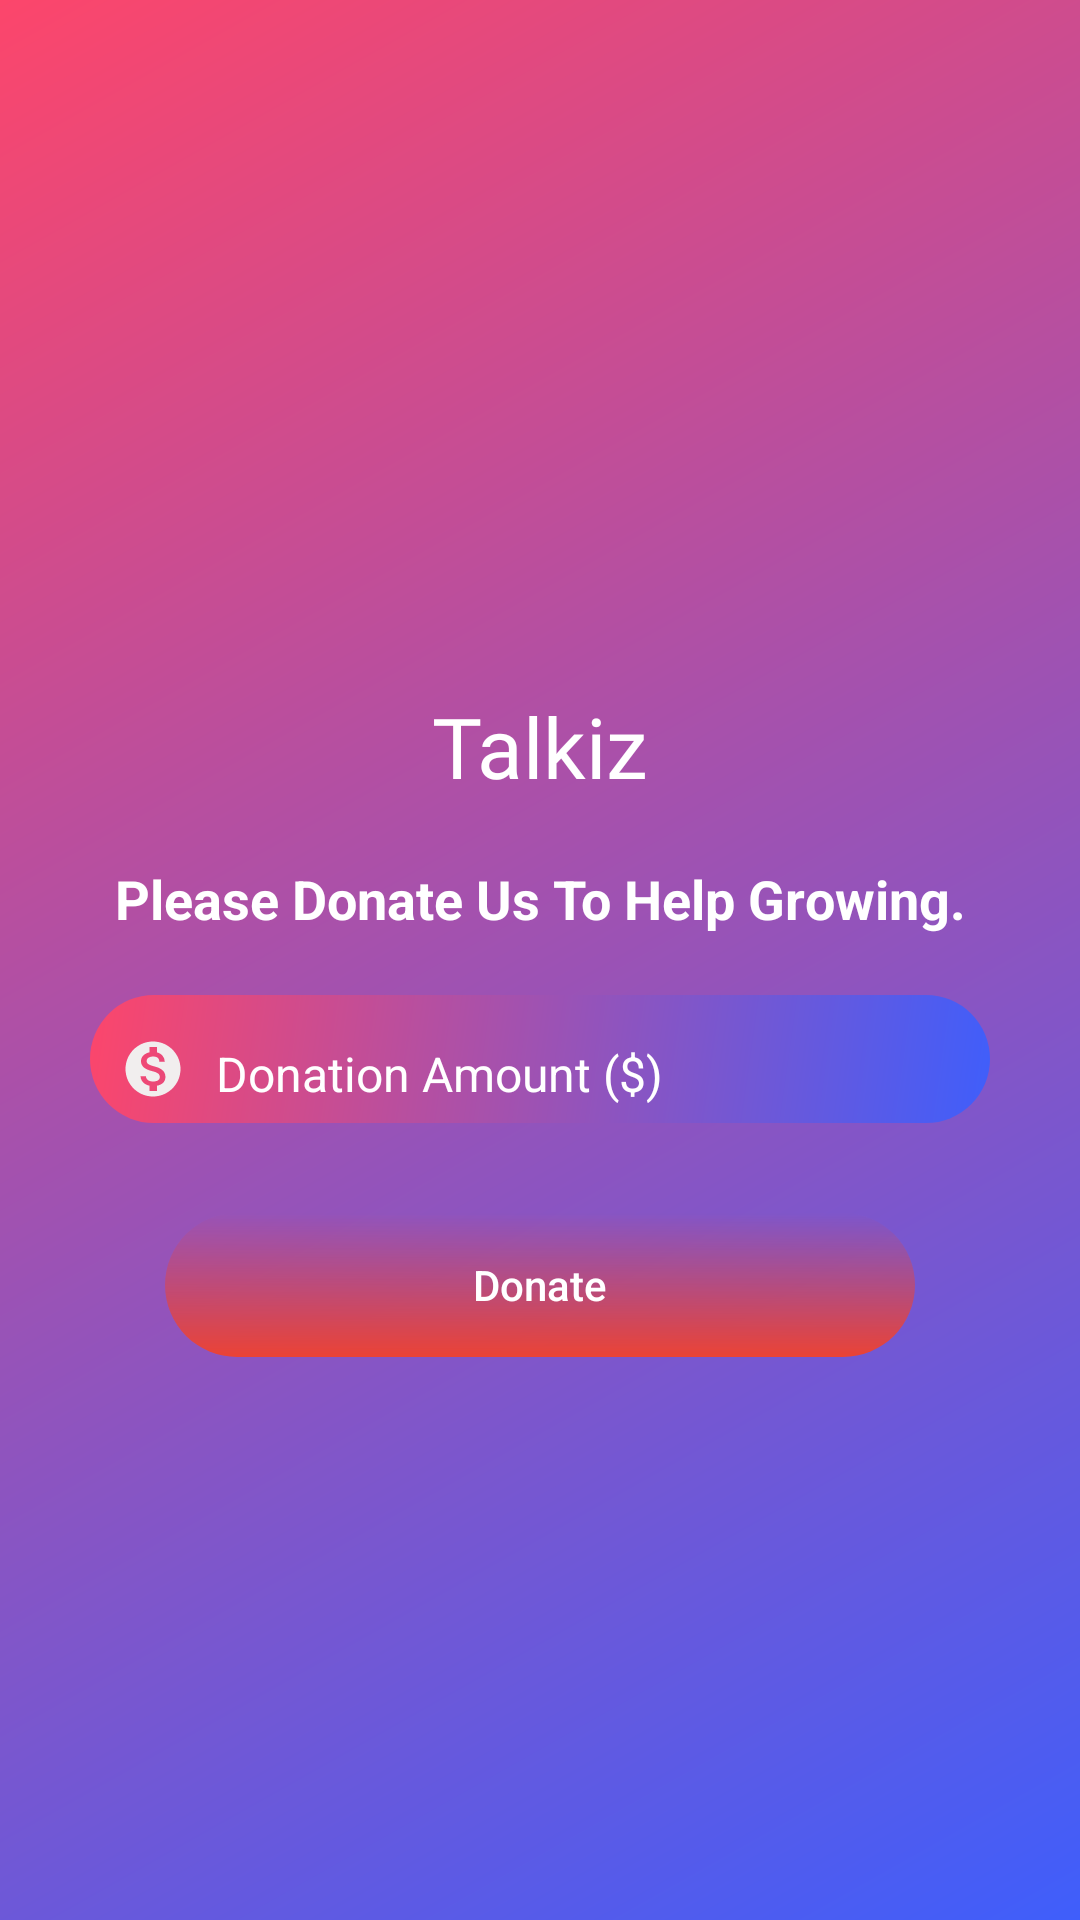

Android layout source for this screen:
<!-- AndroidManifest.xml: application theme Theme.ChatApp -->
<!-- res/layout/activity_donation.xml -->
<?xml version="1.0" encoding="utf-8"?>
<androidx.constraintlayout.widget.ConstraintLayout xmlns:android="http://schemas.android.com/apk/res/android"
    xmlns:app="http://schemas.android.com/apk/res-auto"
    xmlns:tools="http://schemas.android.com/tools"
    android:layout_width="match_parent"
    android:layout_height="match_parent"
    android:background="@drawable/bg_grt_splash_background"
    tools:context=".DonationActivity">


    <ImageView
        android:id="@+id/imageView2"
        android:layout_width="80dp"
        android:layout_height="80dp"
        android:layout_marginTop="150dp"
        android:src="@drawable/logo"
        app:layout_constraintEnd_toEndOf="parent"
        app:layout_constraintStart_toStartOf="parent"
        app:layout_constraintTop_toTopOf="parent" />

    <TextView
        android:id="@+id/tv"
        android:layout_width="wrap_content"
        android:layout_height="wrap_content"
        android:fontFamily="@font/bungee_inline"
        android:text="@string/app_name"
        android:textColor="@color/white"
        android:textSize="28sp"
        app:layout_constraintEnd_toEndOf="parent"
        app:layout_constraintStart_toStartOf="parent"
        app:layout_constraintTop_toBottomOf="@+id/imageView2" />

    <TextView
        android:id="@+id/textView"
        android:layout_width="wrap_content"
        android:layout_height="wrap_content"
        android:layout_marginTop="20dp"
        android:text="Please Donate Us To Help Growing."
        android:textColor="@color/white"
        android:textSize="18sp"
        android:textStyle="bold"
        app:layout_constraintEnd_toEndOf="parent"
        app:layout_constraintStart_toStartOf="parent"
        app:layout_constraintTop_toBottomOf="@+id/tv" />

    <LinearLayout
        android:id="@+id/ll1"
        android:layout_width="300dp"
        android:layout_height="wrap_content"
        android:layout_marginTop="20dp"
        android:background="@drawable/donationbox_layout_design"
        android:gravity="bottom"
        android:orientation="horizontal"
        android:paddingLeft="10dp"
        app:layout_constraintEnd_toEndOf="parent"
        app:layout_constraintStart_toStartOf="parent"
        app:layout_constraintTop_toBottomOf="@+id/textView">

        <ImageView
            android:layout_width="22dp"
            android:layout_height="22dp"
            android:layout_marginEnd="5dp"
            android:layout_marginRight="5dp"
            android:layout_marginBottom="7dp"
            android:contentDescription="Username"
            android:src="@drawable/ic_donation_24" />

        <com.google.android.material.textfield.TextInputLayout
            android:layout_width="match_parent"
            android:layout_height="wrap_content"
            android:textColorHint="@android:color/white"
            android:theme="@style/TextLabel"
            app:backgroundTint="@color/white">

            <androidx.appcompat.widget.AppCompatEditText
                android:id="@+id/donation_amount"
                android:layout_width="match_parent"
                android:layout_height="wrap_content"
                android:background="@android:color/transparent"
                android:hint="Donation Amount ($)"
                android:inputType="number"
                android:layout_gravity="start|center"
                android:maxLines="1"
                android:padding="5dp"
                android:textColor="@android:color/white"
                android:textSize="16sp" />

        </com.google.android.material.textfield.TextInputLayout>

    </LinearLayout>

    <Button
        android:id="@+id/donate"
        android:layout_width="250dp"
        android:layout_height="wrap_content"
        android:layout_marginTop="30dp"
        android:background="@drawable/donation_button_design"
        android:text="Donate"
        android:textAllCaps="false"
        android:textColor="@color/white"
        app:layout_constraintEnd_toEndOf="parent"
        app:layout_constraintStart_toStartOf="parent"
        app:layout_constraintTop_toBottomOf="@+id/ll1" />


</androidx.constraintlayout.widget.ConstraintLayout>
<!-- resources referenced by this layout -->
<resources>
  <color name="white">#FFFFFFFF</color>
  <!-- drawable bg_grt_splash_background (drawable) -->
  <?xml version="1.0" encoding="utf-8"?>
  
  <shape xmlns:android="http://schemas.android.com/apk/res/android"
      android:shape="rectangle">
      <gradient android:startColor="@color/gradient_color_1"
          android:endColor="@color/gradient_color_2"
          android:angle="135"
          android:type="linear"/>
  
  
  </shape>
  <!-- drawable donation_button_design (drawable) -->
  <?xml version="1.0" encoding="utf-8"?>
  <shape xmlns:android="http://schemas.android.com/apk/res/android">
      <gradient
          android:angle="90"
          android:startColor="@color/social_ggle"/>
  
      <corners android:radius="50dp"/>
  </shape>
  <!-- drawable donationbox_layout_design (drawable) -->
  <?xml version="1.0" encoding="utf-8"?>
  <shape xmlns:android="http://schemas.android.com/apk/res/android"
      android:shape="rectangle">
  
      <gradient android:startColor="@color/gradient_color_1"
          android:endColor="@color/gradient_color_2"
          android:angle="135"
          android:type="linear"/>
  
      <corners android:radius="50dp"/>
  </shape>
  <!-- drawable ic_donation_24 (drawable) -->
  <vector android:height="24dp" android:tint="#F1EEEE"
      android:viewportHeight="24" android:viewportWidth="24"
      android:width="24dp" xmlns:android="http://schemas.android.com/apk/res/android">
      <path android:fillColor="@android:color/white" android:pathData="M12,2C6.48,2 2,6.48 2,12s4.48,10 10,10 10,-4.48 10,-10S17.52,2 12,2zM13.41,18.09L13.41,20h-2.67v-1.93c-1.71,-0.36 -3.16,-1.46 -3.27,-3.4h1.96c0.1,1.05 0.82,1.87 2.65,1.87 1.96,0 2.4,-0.98 2.4,-1.59 0,-0.83 -0.44,-1.61 -2.67,-2.14 -2.48,-0.6 -4.18,-1.62 -4.18,-3.67 0,-1.72 1.39,-2.84 3.11,-3.21L10.74,4h2.67v1.95c1.86,0.45 2.79,1.86 2.85,3.39L14.3,9.34c-0.05,-1.11 -0.64,-1.87 -2.22,-1.87 -1.5,0 -2.4,0.68 -2.4,1.64 0,0.84 0.65,1.39 2.67,1.91s4.18,1.39 4.18,3.91c-0.01,1.83 -1.38,2.83 -3.12,3.16z"/>
  </vector>
  <string name="app_name">Talkiz</string>
  <style name="TextLabel">
          
          <item name="android:textColorHint">@color/white</item>
          <item name="colorAccent">@color/white</item>
      </style>
  <style name="Theme.ChatApp" parent="Theme.MaterialComponents.DayNight.NoActionBar.Bridge">
          
          <item name="colorPrimary">@color/purple_500</item>
          <item name="colorPrimaryVariant">@color/purple_700</item>
          <item name="colorOnPrimary">@color/white</item>
          
          <item name="colorSecondary">@color/teal_200</item>
          <item name="colorSecondaryVariant">@color/teal_700</item>
          <item name="colorOnSecondary">@color/black</item>
          
          <item name="android:statusBarColor" tools:targetApi="l">?attr/colorPrimaryVariant</item>
          <item name="android:navigationBarColor">@color/gradient_color_1</item>
          
      </style>
  <color name="gradient_color_1">#3f5efb</color>
  <color name="gradient_color_2">#fc466b</color>
  <color name="social_ggle">#ea4235</color>
  <color name="purple_500">#FF6200EE</color>
  <color name="purple_700">#fc466b</color>
  <color name="teal_200">#FF03DAC5</color>
  <color name="teal_700">#FF018786</color>
  <color name="black">#FF000000</color>
</resources>
